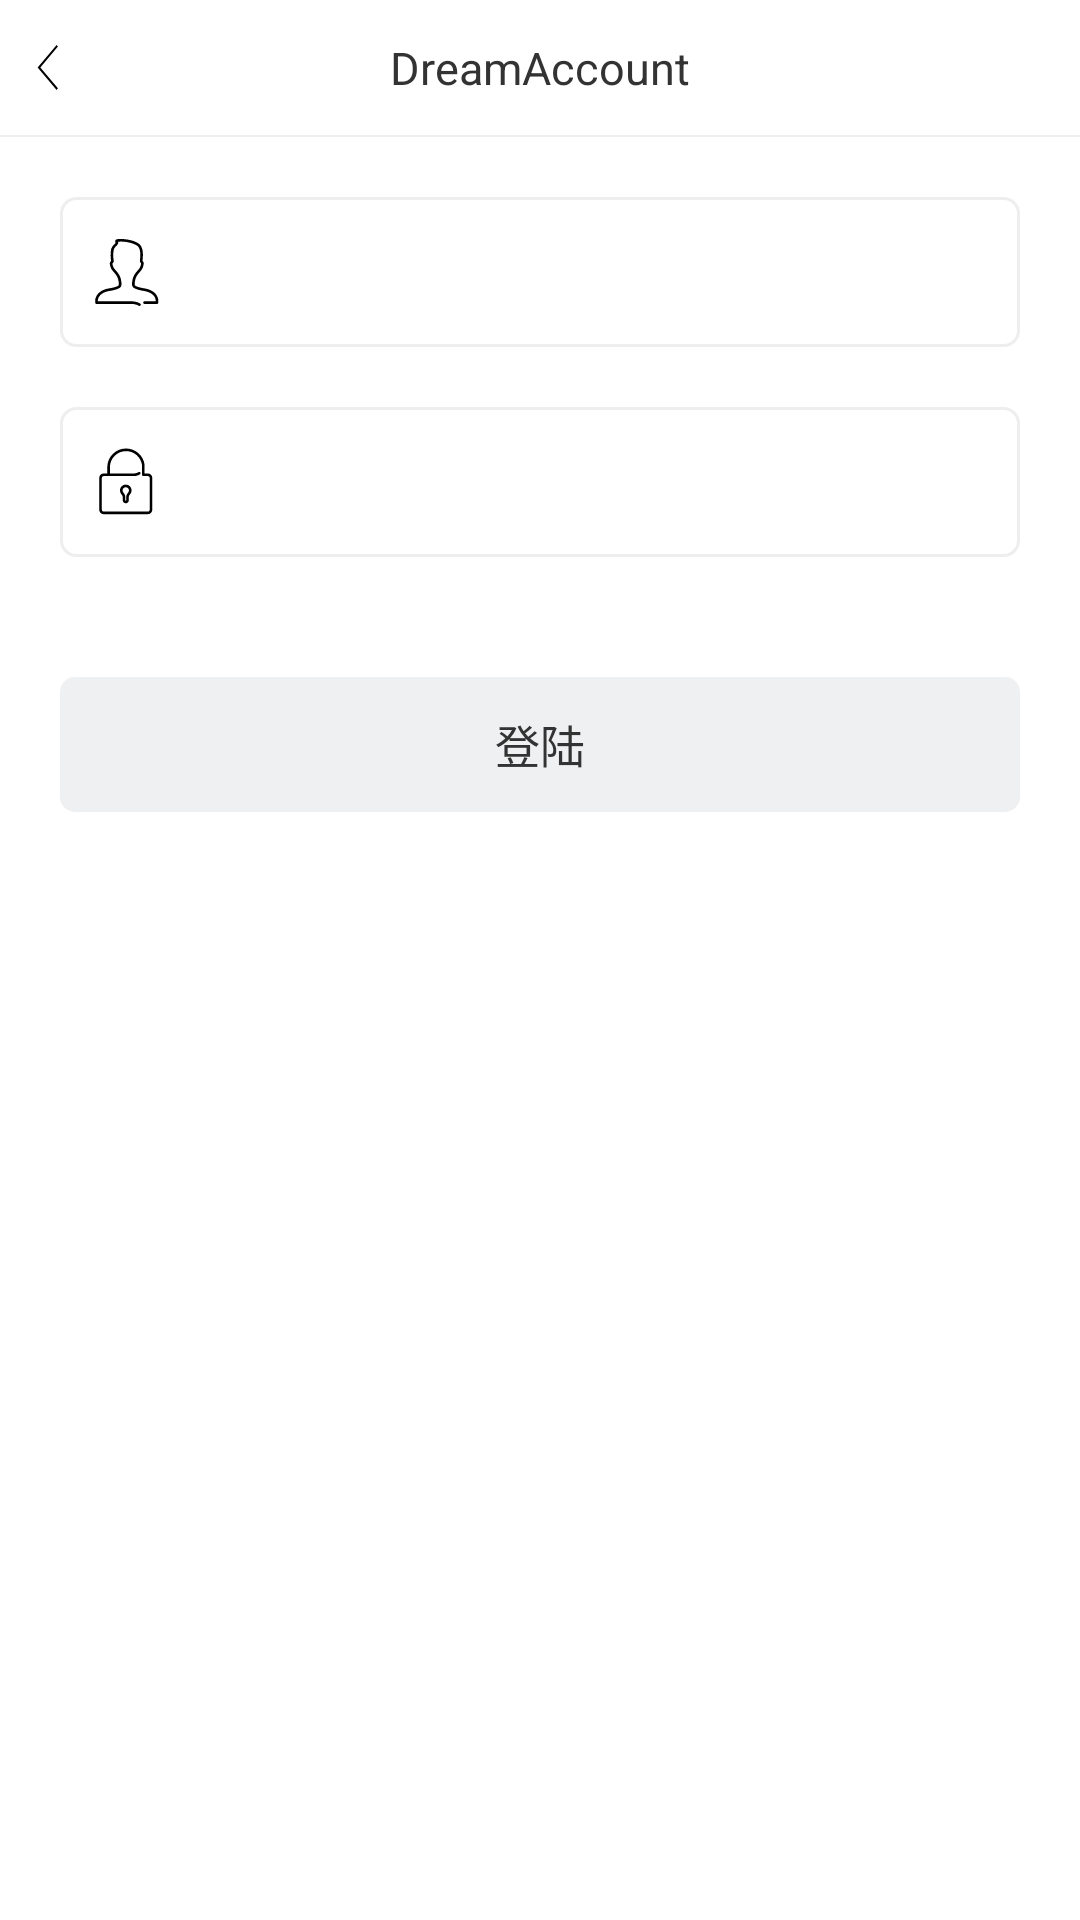

The Android layout XML behind this screen, and the referenced resources:
<!-- AndroidManifest.xml: application theme AppTheme -->
<!-- res/layout/activity_login.xml -->
<?xml version="1.0" encoding="utf-8"?>
<LinearLayout xmlns:android="http://schemas.android.com/apk/res/android"
    xmlns:tools="http://schemas.android.com/tools"
    android:layout_width="match_parent"
    android:layout_height="match_parent"
    android:background="@color/white"
    android:orientation="vertical"
    tools:context="com.romantic.dreamaccount.ui.LoginActivity">

    <include
        layout="@layout/include_title_layout"
        android:layout_width="match_parent"
        android:layout_height="wrap_content" />

    <LinearLayout
        android:layout_width="match_parent"
        android:layout_height="@dimen/x100"
        android:layout_margin="@dimen/x40"
        android:background="@drawable/shape_login_bg"
        android:gravity="center_vertical"
        android:orientation="horizontal">

        <ImageView
            android:layout_width="@dimen/x48"
            android:layout_height="@dimen/x48"
            android:layout_marginStart="@dimen/x20"
            android:background="@drawable/login_user" />


        <EditText
            android:id="@+id/userName"
            android:layout_width="match_parent"
            android:layout_height="match_parent"
            android:layout_marginStart="@dimen/x20"
            android:layout_marginEnd="@dimen/x20"
            android:background="@null"
            android:inputType="text"
            android:paddingStart="@dimen/x10"
            android:paddingEnd="@dimen/x10"
            android:singleLine="true"
            android:textColor="@color/black"
            android:textSize="@dimen/x30" />

    </LinearLayout>

    <LinearLayout
        android:layout_width="match_parent"
        android:layout_height="@dimen/x100"
        android:layout_marginStart="@dimen/x40"
        android:layout_marginEnd="@dimen/x40"
        android:layout_marginBottom="@dimen/x40"
        android:background="@drawable/shape_login_bg"
        android:gravity="center_vertical"
        android:orientation="horizontal">

        <ImageView
            android:layout_width="@dimen/x48"
            android:layout_height="@dimen/x48"
            android:layout_marginStart="@dimen/x20"
            android:background="@drawable/login_password" />


        <EditText
            android:id="@+id/userPwd"
            android:layout_width="match_parent"
            android:layout_height="match_parent"
            android:layout_marginStart="@dimen/x20"
            android:layout_marginEnd="@dimen/x20"
            android:background="@null"
            android:inputType="textPassword"
            android:paddingStart="@dimen/x10"
            android:paddingEnd="@dimen/x10"
            android:singleLine="true"
            android:textColor="@color/black"
            android:textSize="@dimen/x30" />

    </LinearLayout>

    <TextView
        android:id="@+id/login"
        android:layout_width="match_parent"
        android:layout_height="@dimen/x90"
        android:layout_marginStart="@dimen/x40"
        android:layout_marginTop="@dimen/x40"
        android:layout_marginEnd="@dimen/x40"
        android:layout_marginBottom="@dimen/x40"
        android:background="@drawable/shape_login_sure_bg"
        android:gravity="center"
        android:text="@string/login"
        android:textColor="@drawable/selector_login_sure_color_bg"
        android:textSize="@dimen/x30" />


</LinearLayout>
<!-- res/layout/include_title_layout.xml (included above) -->
<?xml version="1.0" encoding="utf-8"?>
<LinearLayout xmlns:android="http://schemas.android.com/apk/res/android"
    android:layout_width="match_parent"
    android:layout_height="wrap_content"
    android:background="@color/white"
    android:orientation="vertical">

    <RelativeLayout
        android:layout_width="match_parent"
        android:layout_height="@dimen/x90">

        <LinearLayout
            android:id="@+id/back"
            android:layout_width="@dimen/x100"
            android:layout_height="match_parent"
            android:layout_alignParentStart="true"
            android:gravity="center_vertical">

            <ImageView
                android:layout_width="@dimen/x25"
                android:layout_height="@dimen/x30"
                android:layout_marginStart="@dimen/x20"
                android:background="@drawable/back_return" />

        </LinearLayout>

        <TextView
            android:id="@+id/title"
            android:layout_width="wrap_content"
            android:layout_height="wrap_content"
            android:layout_centerInParent="true"
            android:text="@string/app_name"
            android:textColor="@color/black"
            android:textSize="@dimen/x30" />

    </RelativeLayout>

    <View
        android:layout_width="match_parent"
        android:layout_height="@dimen/x1"
        android:background="@color/pop_txt_bg" />

</LinearLayout>
<!-- resources referenced by this layout -->
<resources>
  <color name="black">#333333</color>
  <color name="pop_txt_bg">#55cdcdcd</color>
  <color name="white">#FFFFFF</color>
  <dimen name="x1">1px</dimen>
  <dimen name="x10">10px</dimen>
  <dimen name="x100">100px</dimen>
  <dimen name="x20">20px</dimen>
  <dimen name="x25">25px</dimen>
  <dimen name="x30">30px</dimen>
  <dimen name="x40">40px</dimen>
  <dimen name="x48">48px</dimen>
  <dimen name="x90">90px</dimen>
  <!-- drawable back_return (drawable) -->
  <?xml version="1.0" encoding="utf-8"?>
  <vector xmlns:android="http://schemas.android.com/apk/res/android"
      android:viewportWidth="1024"
      android:viewportHeight="1024"
      android:width="16dp"
      android:height="16dp">
      <path
          android:pathData="M716.544 1021.184L205.824 510.72 716.544 0 752.64 36.096 278.272 510.72 752.64 985.088l-36.096 36.096z"
          android:fillColor="#000000" />
  </vector>
  <!-- drawable login_password: vector/xml drawable (drawable, 3362 chars, omitted) -->
  <!-- drawable login_user: vector/xml drawable (drawable, 6190 chars, omitted) -->
  <!-- drawable selector_login_sure_color_bg (drawable) -->
  <?xml version="1.0" encoding="utf-8"?>
  <selector xmlns:android="http://schemas.android.com/apk/res/android">
      <item android:color="@color/split_line" android:state_pressed="true"/>
      <item android:color="@color/black"/>
  </selector>
  <!-- drawable shape_login_bg (drawable) -->
  <?xml version="1.0" encoding="utf-8"?>
  <shape xmlns:android="http://schemas.android.com/apk/res/android">
      <corners android:radius="@dimen/x10"/>
      <stroke android:color="@color/pop_txt_bg" android:width="@dimen/x2"/>
      <solid android:color="@color/white"/>
  </shape>
  <!-- drawable shape_login_sure_bg (drawable) -->
  <?xml version="1.0" encoding="utf-8"?>
  <shape xmlns:android="http://schemas.android.com/apk/res/android">
      <corners android:radius="@dimen/x10"/>
      <solid android:color="@color/split_line"/>
  </shape>
  <string name="app_name">DreamAccount</string>
  <string name="login">登陆</string>
  <style name="AppTheme" parent="Theme.AppCompat.Light.NoActionBar">
          
          <item name="colorPrimary">@color/title_bg_dan</item>
          <item name="colorPrimaryDark">@color/title_bg_dan</item>
          <item name="colorAccent">@color/title_bg_dan</item>
  
          <item name="android:launchMode">singleTask</item>
          <item name="android:windowNoTitle">true</item>
  
      </style>
  <color name="split_line">#11112233</color>
  <dimen name="x2">2px</dimen>
  <color name="title_bg_dan">#99019b97</color>
</resources>
